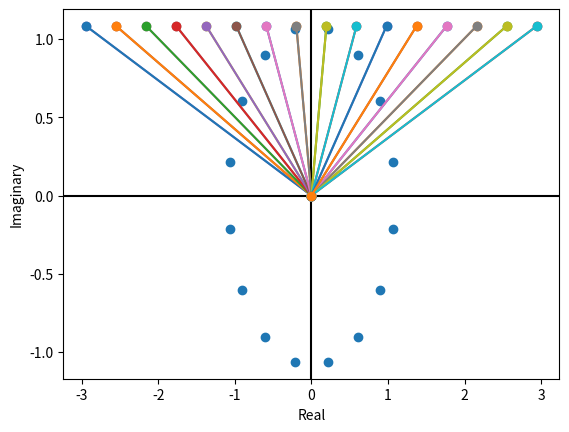

Source code (Python):
#!/usr/bin/env python
# coding: utf-8

# In[5]:


import numpy as np
import scipy as sp
import scipy.signal as sg
import matplotlib.pyplot as plt
import pylab as pl
omega_c= 1.084
B= 0.326
N=8
poles = np.zeros([2*N-1],dtype='complex64')
iterable = ((2*k+1)*np.pi/(2*N) for k in range(2*int(N)))
xp = np.fromiter(iterable,float)
poles = (1.j)*omega_c*np.exp(1.j*xp)
plt.scatter(poles.real,poles.imag)
plt.ylabel('Imaginary')
plt.xlabel('Real')
plt.axhline(y=0,color='black')
plt.axvline(x=0, color='black')
plt.show()
print(poles)
for x in poles:
       plt.polar([0,np.angle(x)],[0,abs(x)],marker='o')


# In[4]:


for x in poles:
       plt.polar([0,np.angle(x)],[0,abs(x)],marker='o')


# In[ ]:




